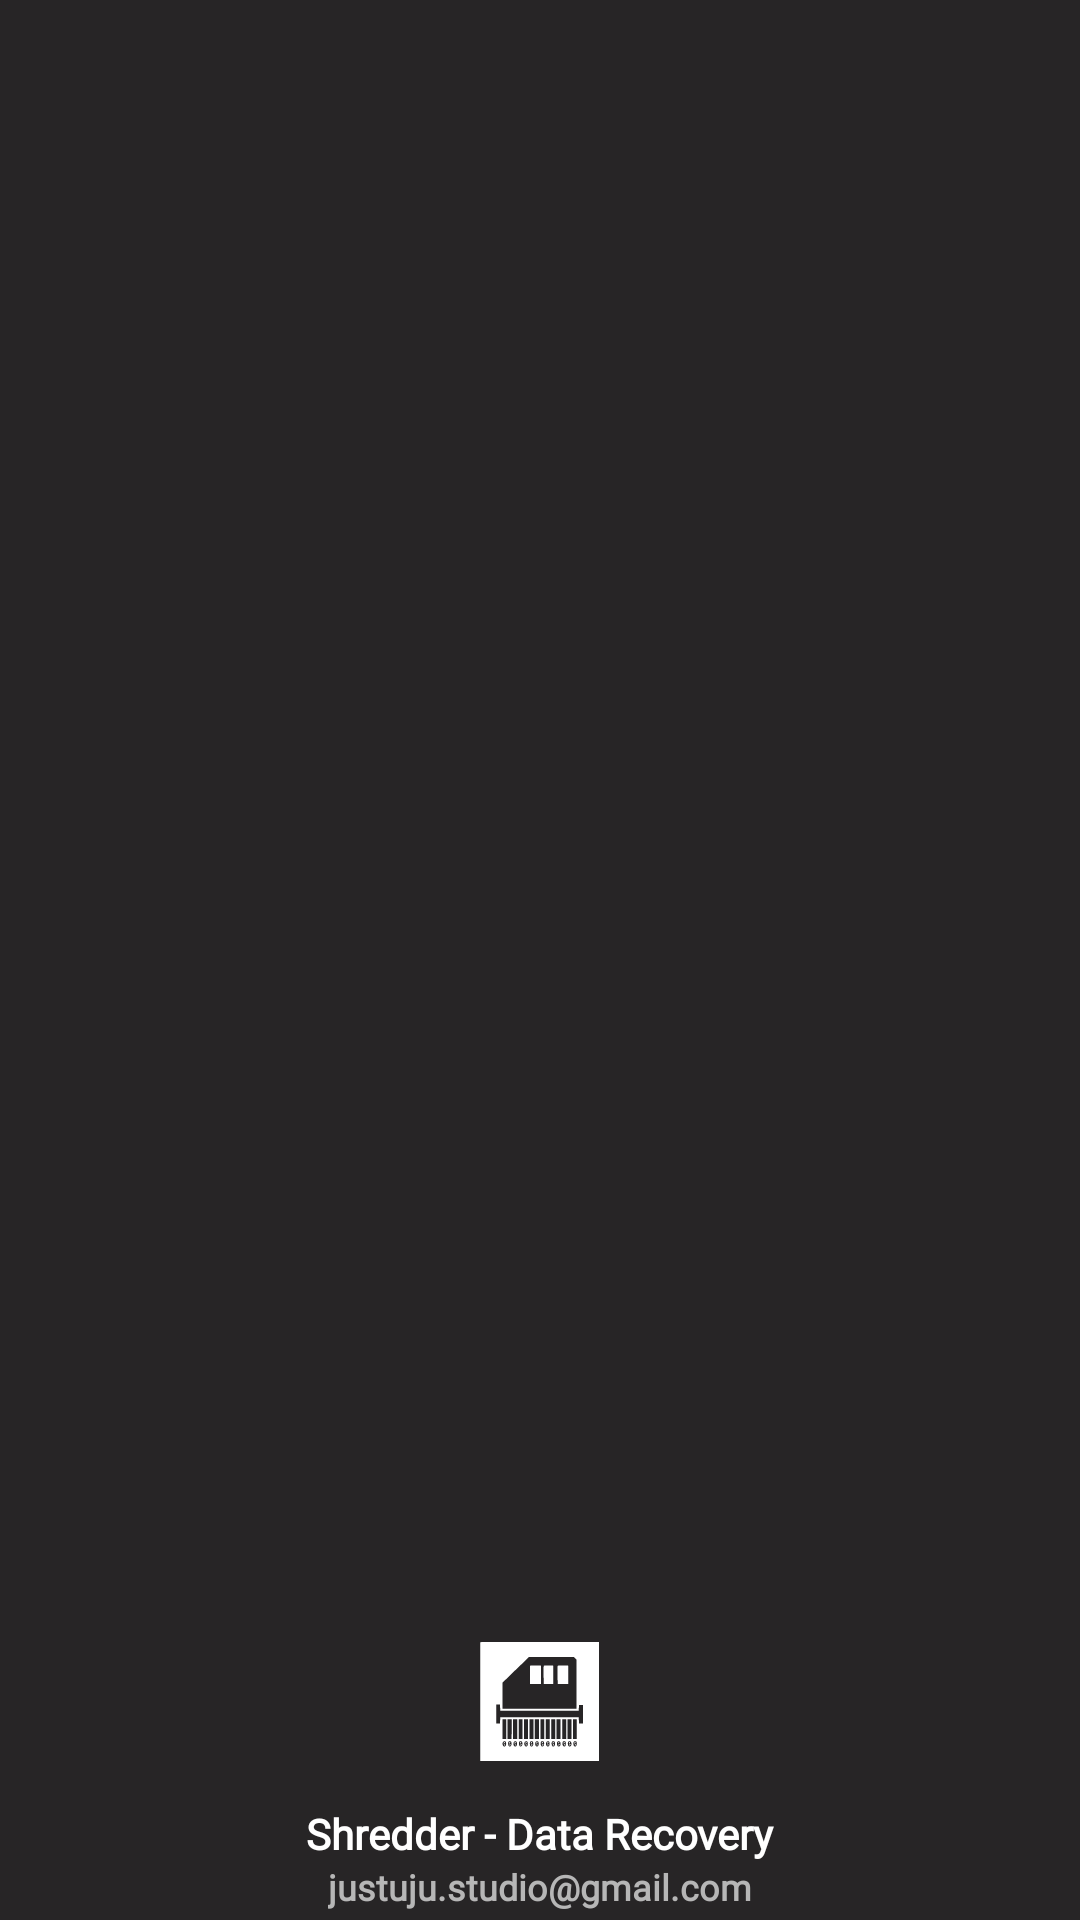

The Android layout XML behind this screen, and the referenced resources:
<!-- AndroidManifest.xml: application theme AppTheme -->
<!-- res/layout/nav_header_main.xml -->
<?xml version="1.0" encoding="utf-8"?>
<LinearLayout xmlns:android="http://schemas.android.com/apk/res/android"
    xmlns:app="http://schemas.android.com/apk/res-auto"
    android:layout_width="match_parent"
    android:layout_height="@dimen/nav_header_height"
    android:background="#272526"
    android:gravity="center_horizontal|bottom"
    android:orientation="vertical"
    android:paddingLeft="@dimen/activity_horizontal_margin"
    android:paddingTop="@dimen/activity_vertical_margin"
    android:paddingRight="@dimen/activity_horizontal_margin"
    android:paddingBottom="@dimen/activity_vertical_margin"
    android:theme="@style/ThemeOverlay.AppCompat.Dark">

    <ImageView
        android:id="@+id/imageView"
        android:layout_width="wrap_content"
        android:layout_height="wrap_content"
        android:paddingTop="@dimen/nav_header_vertical_spacing"
        app:srcCompat="@drawable/ic_app_logo_sm" />

    <TextView
        android:layout_width="wrap_content"
        android:layout_height="wrap_content"
        android:paddingTop="@dimen/nav_header_vertical_spacing"
        android:text="@string/nav_header_title"
        android:textAppearance="@style/TextAppearance.AppCompat.Large"
        android:textStyle="bold"
        android:textColor="@color/white"
        android:fontFamily="@font/average_sans"
        android:textSize="@dimen/txt_sl"/>

    <TextView
        android:id="@+id/textView"
        android:layout_width="wrap_content"
        android:layout_height="wrap_content"
        android:textStyle="bold"
        android:text="@string/nav_header_subtitle"
        android:textColor="@color/grey"
        android:fontFamily="@font/average_sans"
        android:textSize="@dimen/txt_sm"/>
</LinearLayout>
<!-- resources referenced by this layout -->
<resources>
  <color name="grey">#B6B6B6</color>
  <color name="white">#FFFFFF</color>
  <dimen name="activity_horizontal_margin">3dp</dimen>
  <dimen name="activity_vertical_margin">3dp</dimen>
  <dimen name="nav_header_height">176dp</dimen>
  <dimen name="nav_header_vertical_spacing">8dp</dimen>
  <dimen name="txt_sl">14sp</dimen>
  <dimen name="txt_sm">12sp</dimen>
  <!-- drawable ic_app_logo_sm: vector/xml drawable (drawable, 9563 chars, omitted) -->
  <string name="nav_header_subtitle">justuju.studio@gmail.com</string>
  <string name="nav_header_title">Shredder - Data Recovery</string>
  <style name="AppTheme" parent="Theme.MaterialComponents.Light.DarkActionBar">
          
          <item name="colorPrimary">@color/colorPrimary</item>
          <item name="colorSecondary">@color/white</item>
          <item name="colorAccent">@color/maroon</item>
          <item name="android:windowAnimationStyle">@style/CustomActivityAnimation</item>
          <item name="android:homeAsUpIndicator">@drawable/ic_arrow_back</item>
          <item name="android:forceDarkAllowed" tools:targetApi="q">false</item>
      </style>
  <color name="colorPrimary">#272526</color>
  <color name="maroon">#630909</color>
  <style name="CustomActivityAnimation" parent="@android:style/Animation.Activity">
          <item name="android:activityOpenEnterAnimation">@anim/slide_in_right</item>
          <item name="android:activityOpenExitAnimation">@anim/slide_out_left</item>
          <item name="android:activityCloseEnterAnimation">@anim/slide_in_left</item>
          <item name="android:activityCloseExitAnimation">@anim/slide_out_right</item>
      </style>
  <!-- drawable ic_arrow_back (drawable-v19) -->
  <vector android:height="24dp" android:tint="@color/white"
      android:viewportHeight="24" android:viewportWidth="24"
      android:width="24dp" xmlns:android="http://schemas.android.com/apk/res/android"
      android:autoMirrored="true">
      <path android:fillColor="@android:color/white" android:pathData="M20,11H7.83l5.59,-5.59L12,4l-8,8 8,8 1.41,-1.41L7.83,13H20v-2z" />
  </vector>
</resources>
